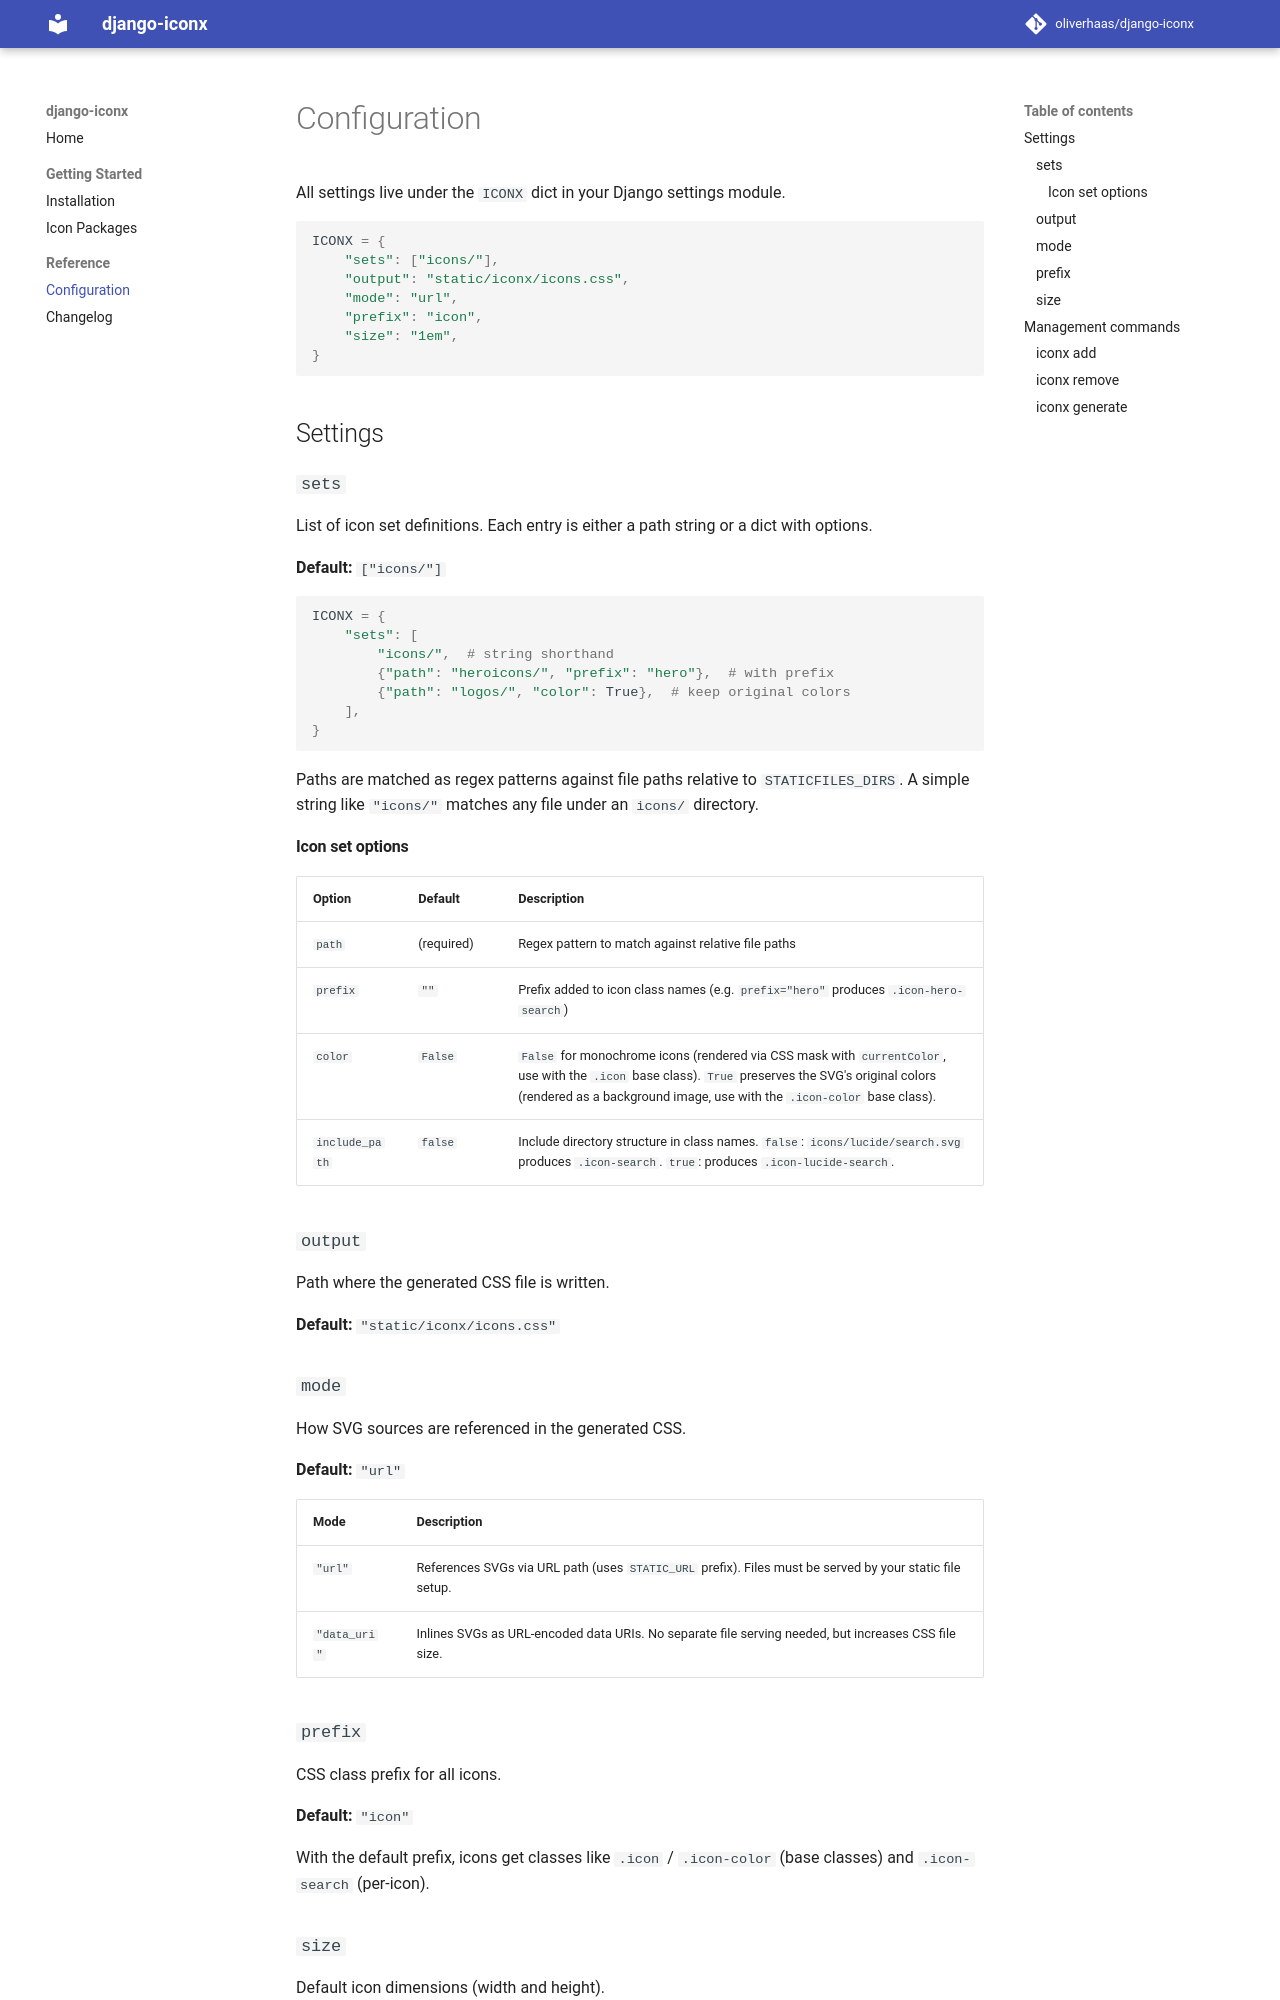

repository: oliverhaas/django-iconx · page: main/reference/configuration/index.html · generator: mkdocs

# Configuration

All settings live under the `ICONX` dict in your Django settings module.

```python
ICONX = {
    "sets": ["icons/"],
    "output": "static/iconx/icons.css",
    "mode": "url",
    "prefix": "icon",
    "size": "1em",
}
```

## Settings

### `sets`

List of icon set definitions. Each entry is either a path string or a dict with options.

**Default:** `["icons/"]`

```python
ICONX = {
    "sets": [
        "icons/",  # string shorthand
        {"path": "heroicons/", "prefix": "hero"},  # with prefix
        {"path": "logos/", "color": True},  # keep original colors
    ],
}
```

Paths are matched as regex patterns against file paths relative to `STATICFILES_DIRS`. A simple string like `"icons/"` matches any file under an `icons/` directory.

#### Icon set options

| Option | Default | Description |
|--------|---------|-------------|
| `path` | (required) | Regex pattern to match against relative file paths |
| `prefix` | `""` | Prefix added to icon class names (e.g. `prefix="hero"` produces `.icon-hero-search`) |
| `color` | `False` | `False` for monochrome icons (rendered via CSS mask with `currentColor`, use with the `.icon` base class). `True` preserves the SVG's original colors (rendered as a background image, use with the `.icon-color` base class). |
| `include_path` | `false` | Include directory structure in class names. `false`: `icons/lucide/search.svg` produces `.icon-search`. `true`: produces `.icon-lucide-search`. |

### `output`

Path where the generated CSS file is written.

**Default:** `"static/iconx/icons.css"`

### `mode`

How SVG sources are referenced in the generated CSS.

**Default:** `"url"`

| Mode | Description |
|------|-------------|
| `"url"` | References SVGs via URL path (uses `STATIC_URL` prefix). Files must be served by your static file setup. |
| `"data_uri"` | Inlines SVGs as URL-encoded data URIs. No separate file serving needed, but increases CSS file size. |
